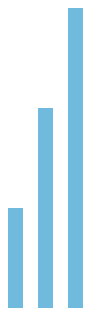
D3 v3 page, settled after 360 driven frames (6 s of simulated time); the page loaded 1 data file(s).


    d3.csv('files/sample.csv', function(error, list){
        d3.select("#result")
            .append("table").selectAll("tr").data(list).enter().append("tr").append("td").text(function(d){ return d['a'] })
    })


    d3.csv('files/sample.csv', function(csvdata) {
        var dataset = [];
        for(var i = 0; i < csvdata.length; i++) {
            dataset.push(csvdata[i]['a']);
        }
        make(dataset)
    });

    function make(dataset) {
        d3.select('#bar').selectAll('rect')
            .data(dataset)
            .enter()
            .append('rect')
            .attr({
                x : function(d, i){ return i * 30; },
                y : function(d){ return 300 - d; },
                width : 15,
                height : function(d){ return d; },
                fill : '#6fbadd'
            })
    }


### data: files/sample.csv
a, b, c
100, 200, 100
200, 300, 200
300, 400, 400